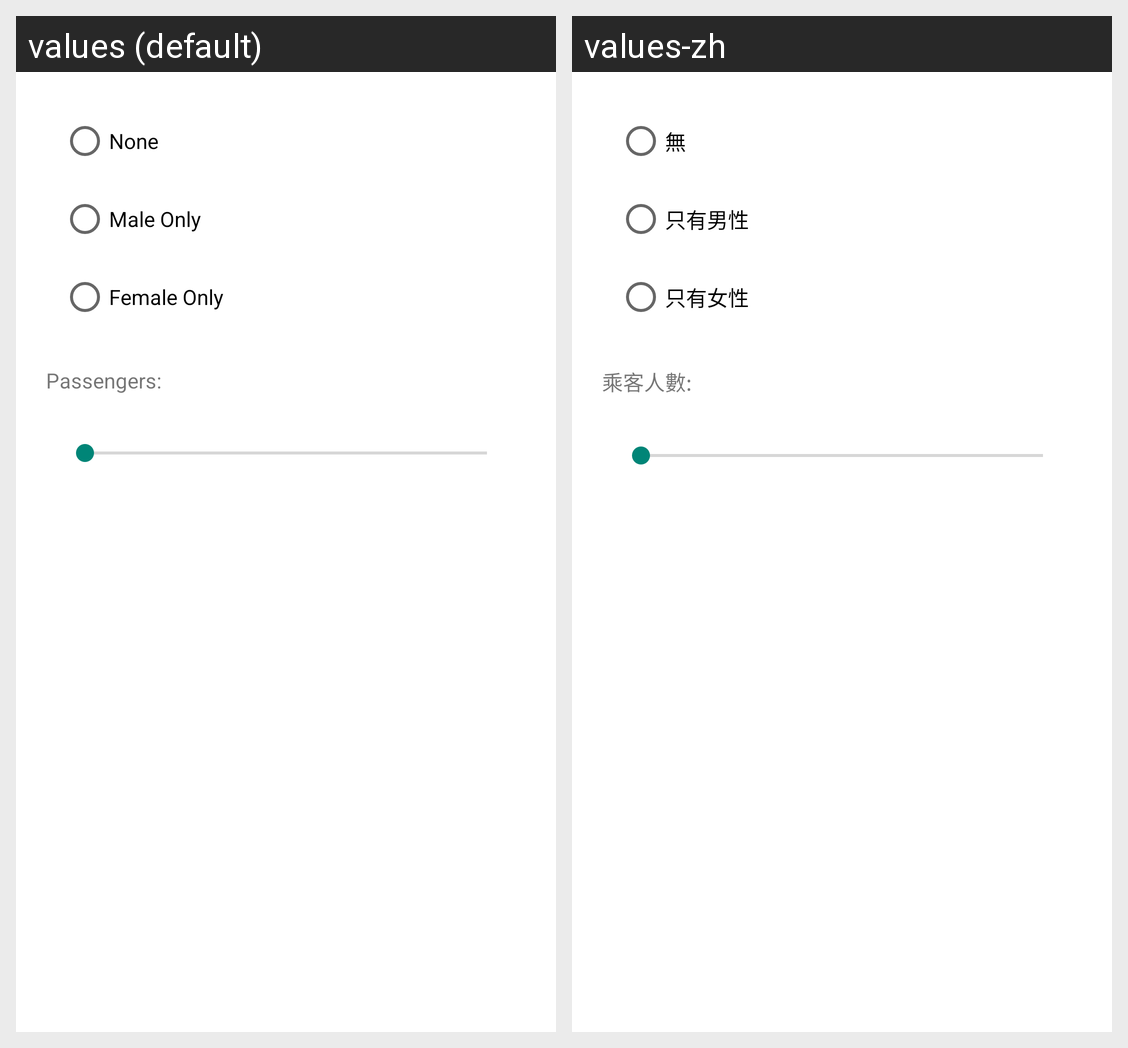

Here is an Android app screen in its default locale and in the app's own translations. Write out the translated-string differences for the strings that appear on this screen.
Android screen res/layout/filter_dialog.xml rendered under 2 locales, left to right: values (default), values-zh. Device: Nexus 5 (rendered at 1080×1920; each locale shown at half size, 540×960, under a caption strip naming it); theme AppTheme.
Strings drawn on this screen, with the default value and each locale's value (text and hints the layout hard-codes, and strings that could not be matched under every locale, appear in the picture but are not listed):

none
  values: None
  values-zh: 無

m_only
  values: Male Only
  values-zh: 只有男性

f_only
  values: Female Only
  values-zh: 只有女性

nop
  values: Passengers:
  values-zh: 乘客人數:
